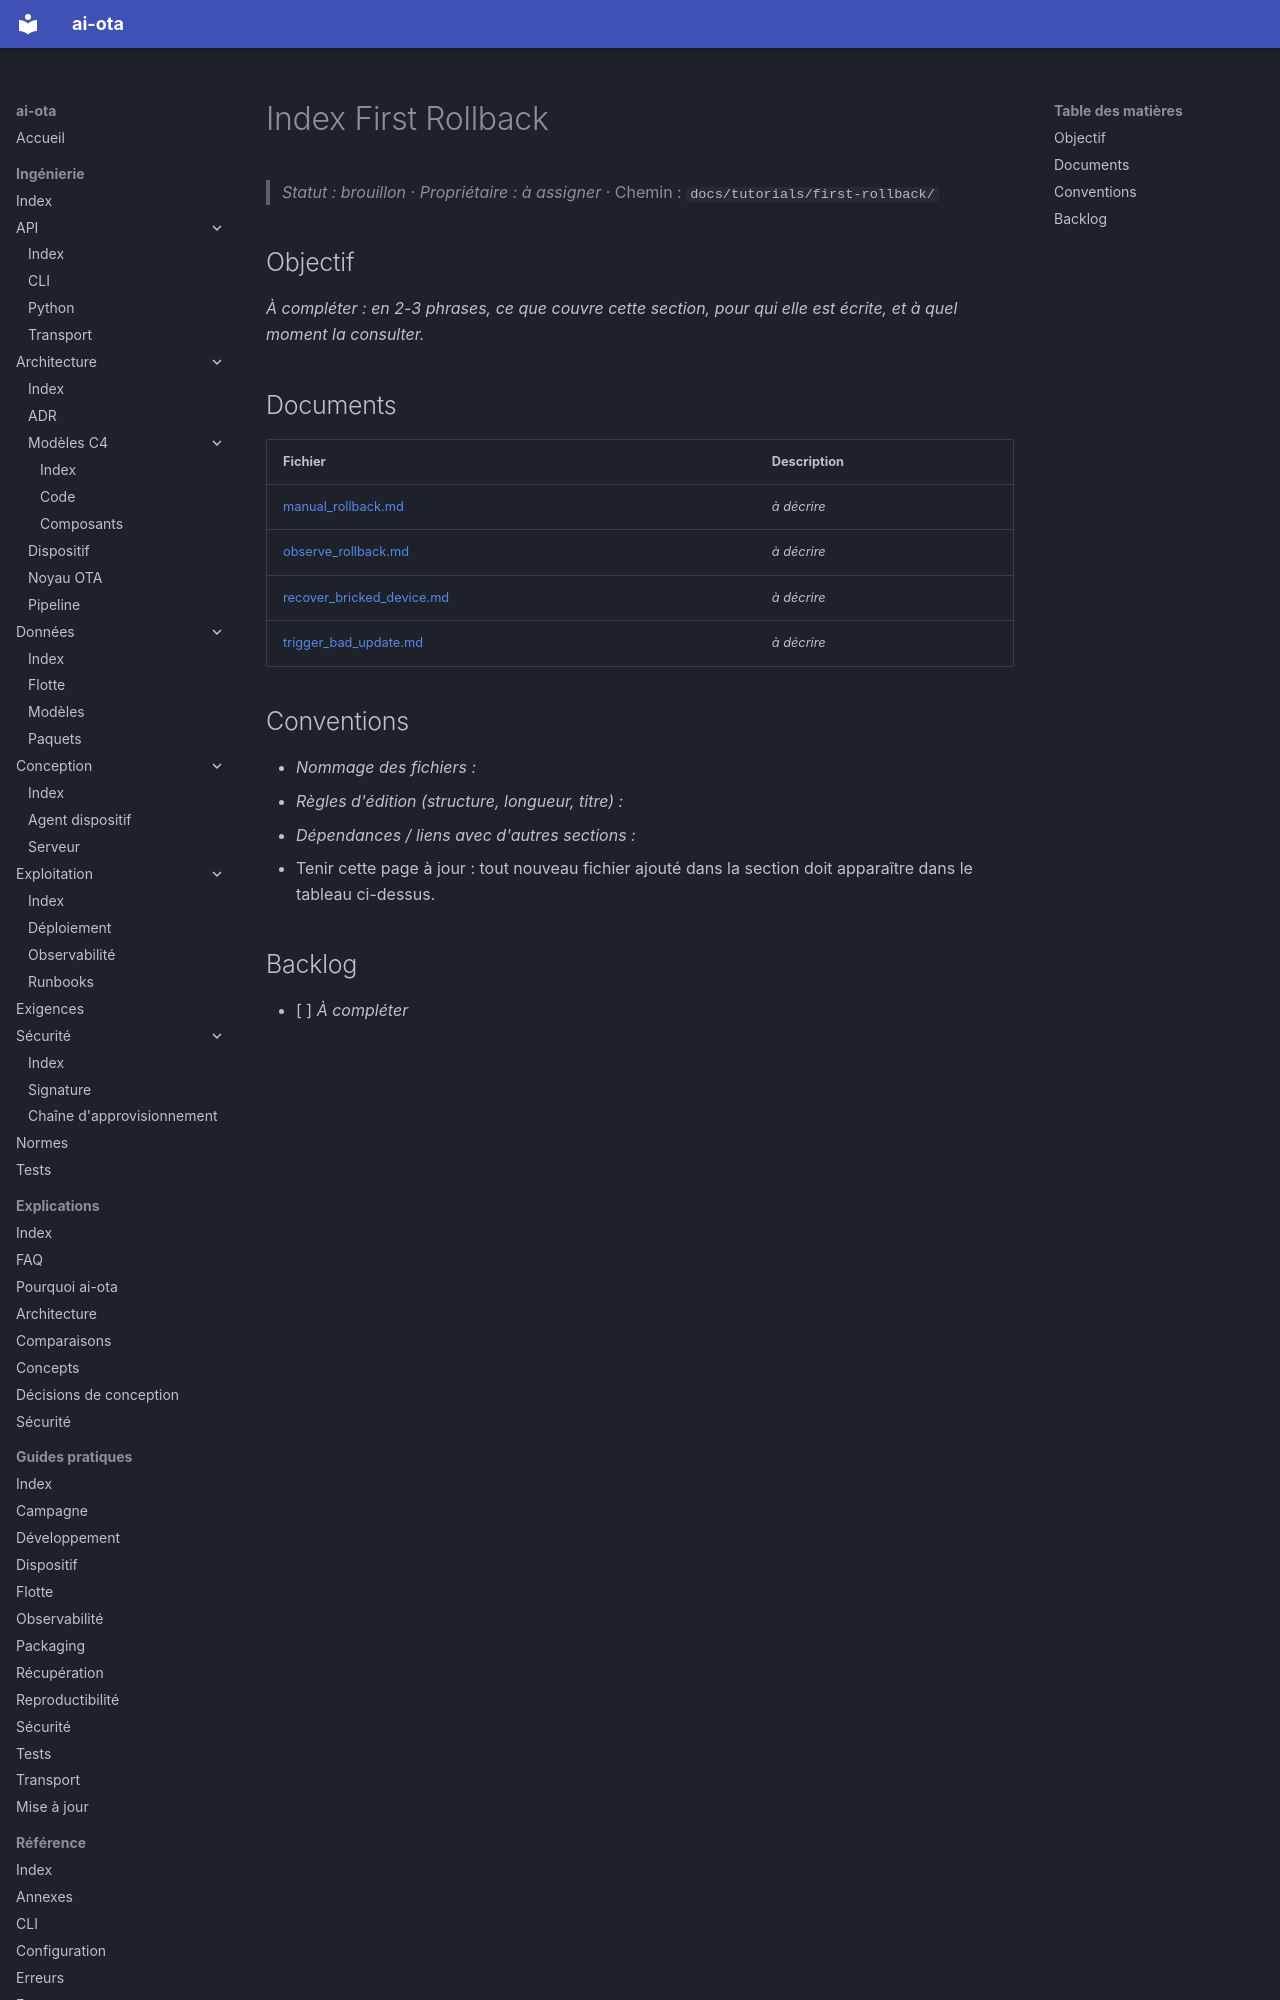

repository: codesphere-dev/ai-ota · page: tutorials/first-rollback/index.html · generator: mkdocs

# Index First Rollback
> _Statut : brouillon_ · _Propriétaire : à assigner_ · Chemin : `docs/tutorials/first-rollback/`

## Objectif

_À compléter : en 2-3 phrases, ce que couvre cette section, pour qui elle est écrite, et à quel moment la consulter._

## Documents

| Fichier | Description |
| --- | --- |
| [manual_rollback.md](manual_rollback.md) | _à décrire_ |
| [observe_rollback.md](observe_rollback.md) | _à décrire_ |
| [recover_bricked_device.md](recover_bricked_device.md) | _à décrire_ |
| [trigger_bad_update.md](trigger_bad_update.md) | _à décrire_ |
